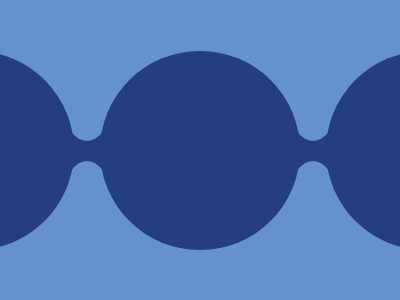

Write a web page that renders exactly this picture using CSS.

<style>
  body {
    background: #6592CF;
    height: 95%;
    overflow: hidden;
  }

  .flex {
    height: 100%;
    display: flex;
    align-items: center;
    justify-content: center;
  }
  
  .circle {
    width: 52%;
    flex-shrink: 0;
    background: #243D83;
    border-radius: 50%;
    aspect-ratio: 1 / 1;
  }
  
  .rod {
    position: relative;
    background: #243D83;
    width: 12%;
    height: 50px;
    margin: 0 -10px;
    flex-shrink: 0;
    z-index: -1;
  }
  
  .c1 {
    background: #6592CF;
 	position: absolute;
    bottom: 70%;
    width: 100%;
    border-radius: 50%;
    aspect-ratio: 1 / 1.5;
  }
  
  .c2 {
    background: #6592CF;
 	position: absolute;
    top: 70%;
    width: 100%;
    border-radius: 50%;
    aspect-ratio: 1 / 1.5;
  }
  
</style>

<div class="flex">
  <div class="circle"></div>
  <div class="rod">
    <div class="c1"></div>
    <div class="c2"></div>
  </div>
  <div class="circle"></div>
  <div class="rod">
  	<div class="c1"></div>
    <div class="c2"></div>
  </div>
  <div class="circle"></div>
</div>



<!-- OBJECTIVE -->
<!-- Write HTML/CSS in this editor and replicate the given target image in the least code possible. What you write here, renders as it is -->

<!-- SCORING -->
<!-- The score is calculated based on the number of characters you use (this comment included :P) and how close you replicate the image. Read the FAQS (https://cssbattle.dev/faqs) for more info. -->

<!-- IMPORTANT: remove the comments before submitting -->